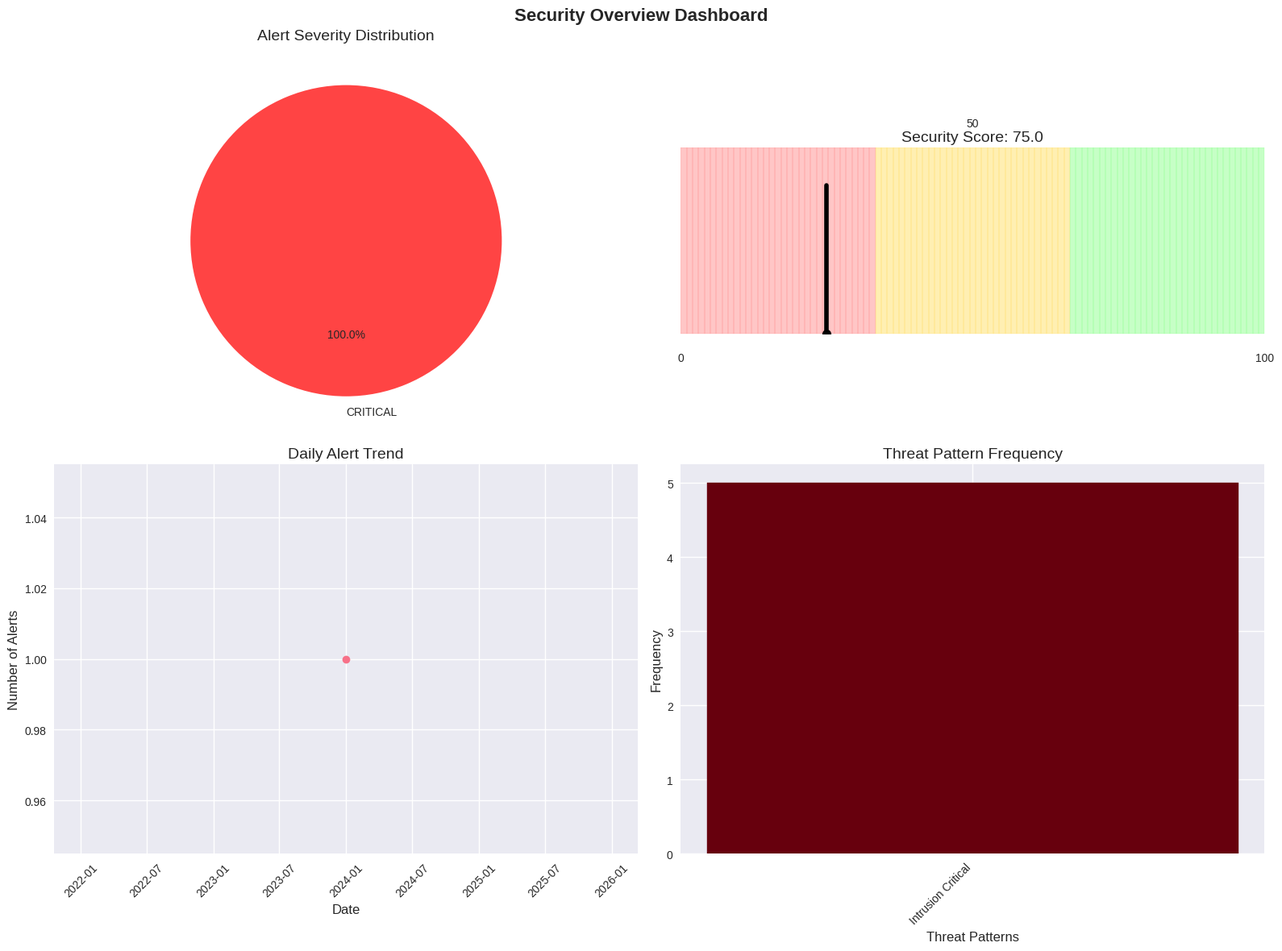
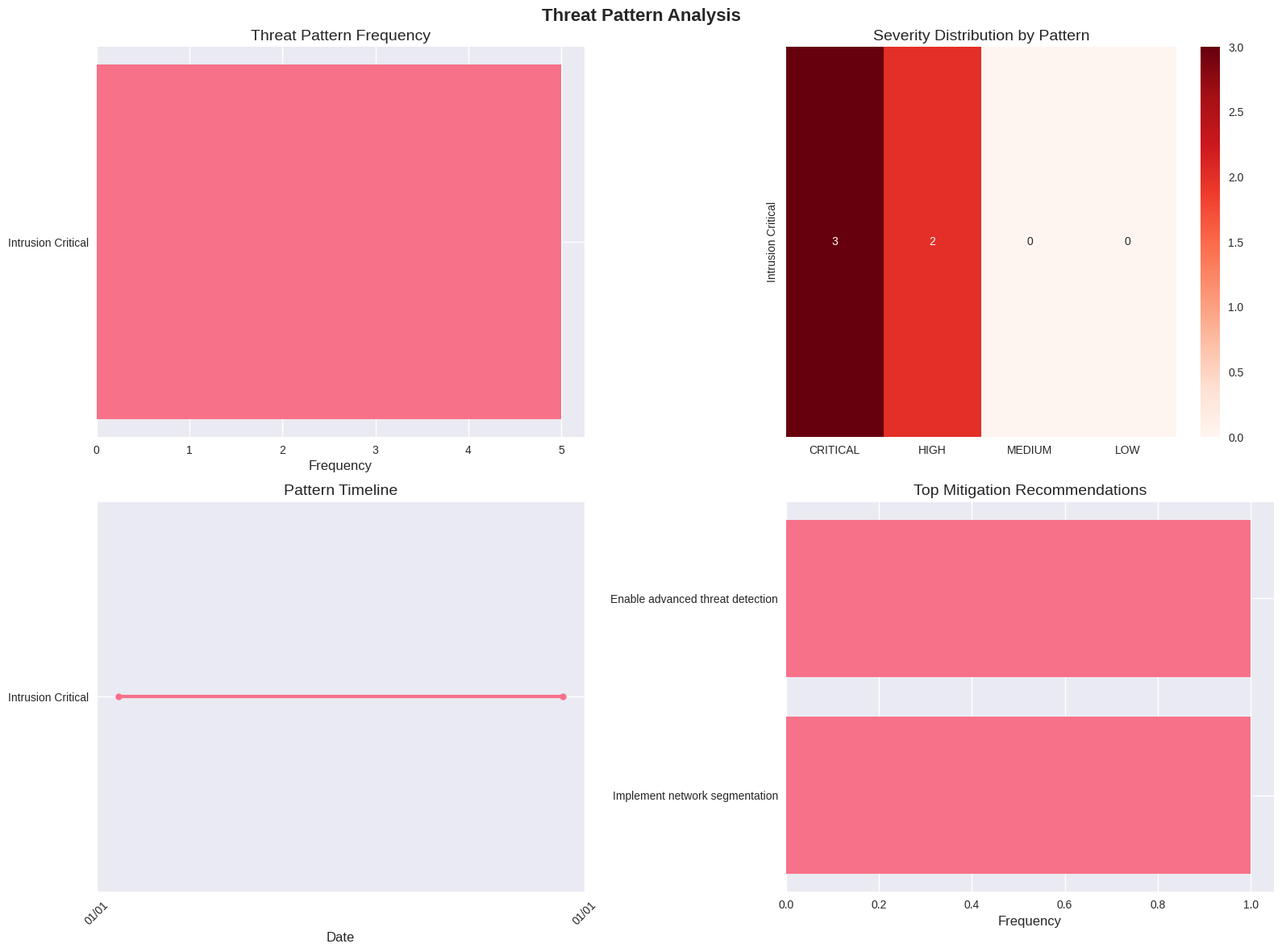
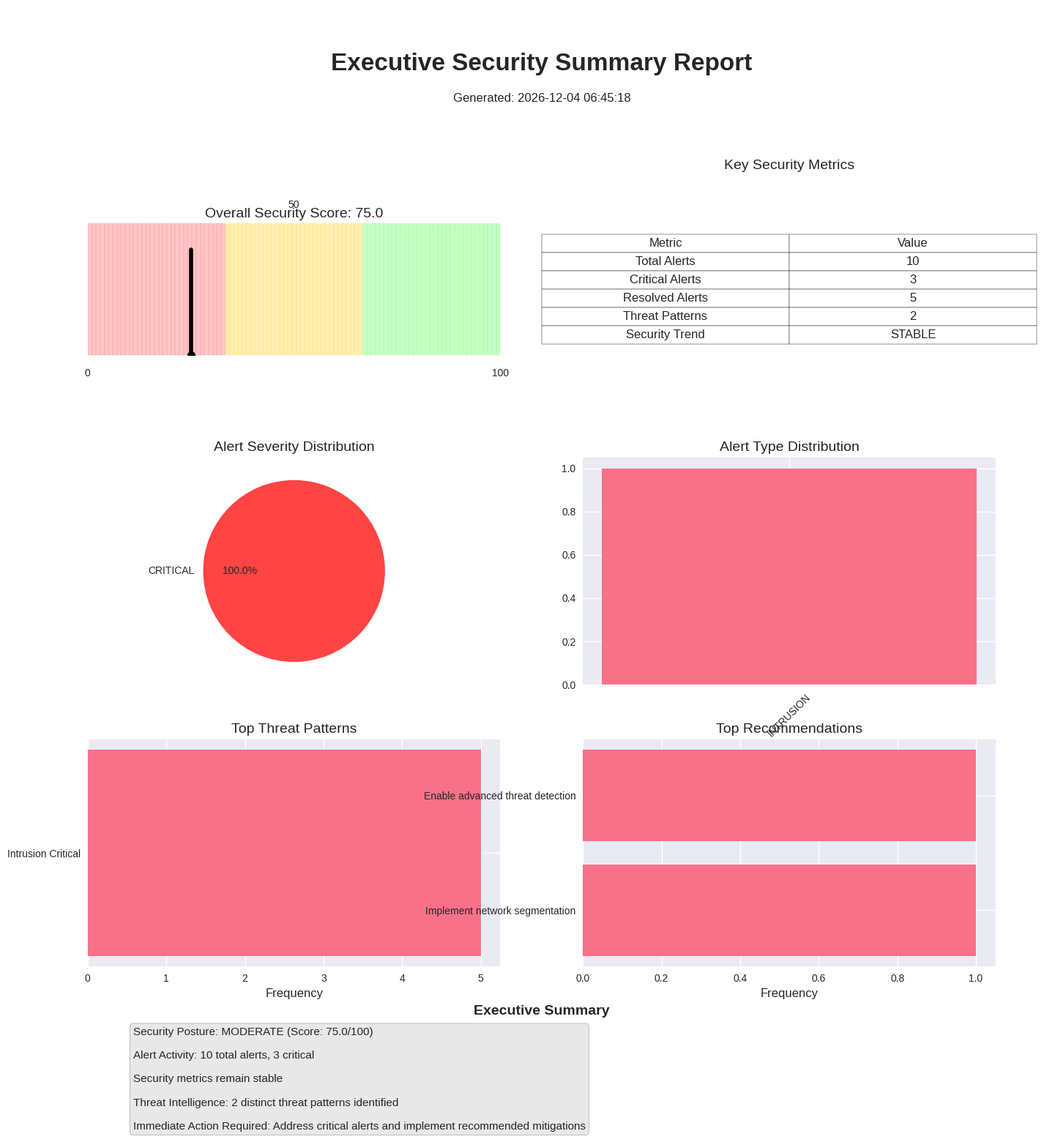

The matplotlib source for these figures, in order:
"""
Security Metrics Visualization and Trend Analysis

This module provides comprehensive visualization capabilities for security metrics,
threat patterns, and trend analysis using matplotlib and other visualization libraries.
"""

import matplotlib.pyplot as plt
import matplotlib.dates as mdates
import seaborn as sns
import pandas as pd
import numpy as np
from datetime import datetime, timedelta
from typing import Dict, List, Any, Optional, Tuple
import json
from pathlib import Path

# Set style for professional-looking plots
plt.style.use('seaborn-v0_8')
sns.set_palette("husl")

class SecurityMetricsVisualizer:
    """
    Comprehensive security metrics visualization engine that creates
    professional dashboards and trend analysis charts.
    """
    
    def __init__(self, output_dir: str = "data/analysis"):
        self.output_dir = Path(output_dir)
        self.output_dir.mkdir(parents=True, exist_ok=True)
        
        # Configure matplotlib for better output
        plt.rcParams['figure.figsize'] = (12, 8)
        plt.rcParams['font.size'] = 10
        plt.rcParams['axes.titlesize'] = 14
        plt.rcParams['axes.labelsize'] = 12
        plt.rcParams['xtick.labelsize'] = 10
        plt.rcParams['ytick.labelsize'] = 10
        plt.rcParams['legend.fontsize'] = 10
    
    def create_security_overview_dashboard(self, dashboard_data: Dict[str, Any]) -> str:
        """
        Create a comprehensive security overview dashboard.
        
        Args:
            dashboard_data: Dashboard data from SecurityAlertAnalyzer
            
        Returns:
            Path to the generated dashboard image
        """
        fig, ((ax1, ax2), (ax3, ax4)) = plt.subplots(2, 2, figsize=(16, 12))
        fig.suptitle('Security Overview Dashboard', fontsize=16, fontweight='bold')
        
        metrics = dashboard_data['metrics']
        alerts = dashboard_data['alerts']
        threat_patterns = dashboard_data['threat_patterns']
        
        # 1. Alert Severity Distribution (Pie Chart)
        severity_counts = {}
        for alert in alerts:
            severity = alert['severity']
            severity_counts[severity] = severity_counts.get(severity, 0) + 1
        
        if severity_counts:
            colors = {'CRITICAL': '#ff4444', 'HIGH': '#ff8800', 'MEDIUM': '#ffcc00', 'LOW': '#44ff44'}
            ax1.pie(severity_counts.values(), 
                   labels=severity_counts.keys(),
                   colors=[colors.get(k, '#cccccc') for k in severity_counts.keys()],
                   autopct='%1.1f%%',
                   startangle=90)
        ax1.set_title('Alert Severity Distribution')
        
        # 2. Security Score Gauge
        score = metrics['security_score']
        self._create_gauge_chart(ax2, score, 'Security Score')
        
        # 3. Alert Timeline
        if alerts:
            alert_times = [datetime.fromisoformat(alert['timestamp']) for alert in alerts]
            alert_df = pd.DataFrame({'timestamp': alert_times})
            alert_df['date'] = alert_df['timestamp'].dt.date
            daily_counts = alert_df.groupby('date').size()
            
            ax3.plot(daily_counts.index, daily_counts.values, marker='o', linewidth=2)
            ax3.set_title('Daily Alert Trend')
            ax3.set_xlabel('Date')
            ax3.set_ylabel('Number of Alerts')
            ax3.tick_params(axis='x', rotation=45)
        
        # 4. Threat Pattern Frequency
        if threat_patterns:
            pattern_names = [p['pattern_name'] for p in threat_patterns]
            pattern_frequencies = [p['frequency'] for p in threat_patterns]
            
            bars = ax4.bar(range(len(pattern_names)), pattern_frequencies)
            ax4.set_title('Threat Pattern Frequency')
            ax4.set_xlabel('Threat Patterns')
            ax4.set_ylabel('Frequency')
            ax4.set_xticks(range(len(pattern_names)))
            ax4.set_xticklabels(pattern_names, rotation=45, ha='right')
            
            # Color bars based on frequency
            max_freq = max(pattern_frequencies) if pattern_frequencies else 1
            for bar, freq in zip(bars, pattern_frequencies):
                intensity = freq / max_freq
                bar.set_color(plt.cm.Reds(0.3 + 0.7 * intensity))
        
        plt.tight_layout()
        
        # Save the dashboard
        output_path = self.output_dir / f"security_dashboard_{datetime.now().strftime('%Y%m%d_%H%M%S')}.png"
        plt.savefig(output_path, dpi=300, bbox_inches='tight')
        plt.close()
        
        return str(output_path)
    
    def _create_gauge_chart(self, ax, value: float, title: str):
        """Create a gauge chart for displaying security score."""
        # Create gauge background
        theta = np.linspace(0, np.pi, 100)
        r = np.ones_like(theta)
        
        # Color segments based on value ranges
        colors = []
        for angle in theta:
            normalized_angle = angle / np.pi
            if normalized_angle < 0.33:  # Red zone (0-33)
                colors.append('#ff4444')
            elif normalized_angle < 0.66:  # Yellow zone (33-66)
                colors.append('#ffcc00')
            else:  # Green zone (66-100)
                colors.append('#44ff44')
        
        # Plot gauge background
        for i in range(len(theta)-1):
            ax.fill_between([theta[i], theta[i+1]], [0, 0], [1, 1], 
                          color=colors[i], alpha=0.3)
        
        # Plot needle
        needle_angle = np.pi * (1 - value / 100)
        ax.plot([needle_angle, needle_angle], [0, 0.8], 'k-', linewidth=4)
        ax.plot(needle_angle, 0, 'ko', markersize=8)
        
        # Configure gauge appearance
        ax.set_xlim(0, np.pi)
        ax.set_ylim(0, 1)
        ax.set_aspect('equal')
        ax.axis('off')
        ax.set_title(f'{title}: {value:.1f}')
        
        # Add value labels
        ax.text(0, -0.1, '0', ha='center', va='top', fontsize=10)
        ax.text(np.pi/2, 1.1, '50', ha='center', va='bottom', fontsize=10)
        ax.text(np.pi, -0.1, '100', ha='center', va='top', fontsize=10)
    
    def create_threat_pattern_analysis(self, threat_patterns: List[Dict[str, Any]]) -> str:
        """
        Create detailed threat pattern analysis visualization.
        
        Args:
            threat_patterns: List of threat pattern data
            
        Returns:
            Path to the generated analysis image
        """
        if not threat_patterns:
            return ""
        
        fig, ((ax1, ax2), (ax3, ax4)) = plt.subplots(2, 2, figsize=(16, 12))
        fig.suptitle('Threat Pattern Analysis', fontsize=16, fontweight='bold')
        
        # 1. Pattern Frequency Distribution
        pattern_names = [p['pattern_name'] for p in threat_patterns]
        frequencies = [p['frequency'] for p in threat_patterns]
        
        ax1.barh(pattern_names, frequencies)
        ax1.set_title('Threat Pattern Frequency')
        ax1.set_xlabel('Frequency')
        
        # 2. Severity Distribution Heatmap
        severity_data = []
        for pattern in threat_patterns:
            severity_dist = pattern['severity_distribution']
            severity_data.append([
                severity_dist.get('CRITICAL', 0),
                severity_dist.get('HIGH', 0),
                severity_dist.get('MEDIUM', 0),
                severity_dist.get('LOW', 0)
            ])
        
        if severity_data:
            severity_df = pd.DataFrame(severity_data, 
                                     columns=['CRITICAL', 'HIGH', 'MEDIUM', 'LOW'],
                                     index=pattern_names)
            sns.heatmap(severity_df, annot=True, fmt='d', cmap='Reds', ax=ax2)
            ax2.set_title('Severity Distribution by Pattern')
        
        # 3. Timeline Analysis
        first_seen_dates = []
        last_seen_dates = []
        for pattern in threat_patterns:
            first_seen_dates.append(datetime.fromisoformat(pattern['first_seen']))
            last_seen_dates.append(datetime.fromisoformat(pattern['last_seen']))
        
        if first_seen_dates and last_seen_dates:
            # Create timeline plot
            y_positions = range(len(pattern_names))
            for i, (first, last, name) in enumerate(zip(first_seen_dates, last_seen_dates, pattern_names)):
                ax3.plot([first, last], [i, i], 'o-', linewidth=3, markersize=6)
            
            ax3.set_yticks(y_positions)
            ax3.set_yticklabels(pattern_names)
            ax3.set_title('Pattern Timeline')
            ax3.set_xlabel('Date')
            
            # Format x-axis
            ax3.xaxis.set_major_formatter(mdates.DateFormatter('%m/%d'))
            ax3.xaxis.set_major_locator(mdates.DayLocator(interval=1))
            plt.setp(ax3.xaxis.get_majorticklabels(), rotation=45)
        
        # 4. Mitigation Recommendations Word Cloud (simplified as bar chart)
        all_recommendations = []
        for pattern in threat_patterns:
            all_recommendations.extend(pattern['mitigation_recommendations'])
        
        if all_recommendations:
            # Count recommendation frequency
            rec_counts = {}
            for rec in all_recommendations:
                rec_counts[rec] = rec_counts.get(rec, 0) + 1
            
            # Plot top recommendations
            top_recs = sorted(rec_counts.items(), key=lambda x: x[1], reverse=True)[:10]
            if top_recs:
                rec_names, rec_counts_list = zip(*top_recs)
                ax4.barh(rec_names, rec_counts_list)
                ax4.set_title('Top Mitigation Recommendations')
                ax4.set_xlabel('Frequency')
        
        plt.tight_layout()
        
        # Save the analysis
        output_path = self.output_dir / f"threat_pattern_analysis_{datetime.now().strftime('%Y%m%d_%H%M%S')}.png"
        plt.savefig(output_path, dpi=300, bbox_inches='tight')
        plt.close()
        
        return str(output_path)
    
    def create_trend_analysis(self, dashboard_data: Dict[str, Any], days: int = 30) -> str:
        """
        Create comprehensive trend analysis over specified time period.
        
        Args:
            dashboard_data: Dashboard data from SecurityAlertAnalyzer
            days: Number of days to analyze
            
        Returns:
            Path to the generated trend analysis image
        """
        fig, ((ax1, ax2), (ax3, ax4)) = plt.subplots(2, 2, figsize=(16, 12))
        fig.suptitle(f'Security Trend Analysis - Last {days} Days', fontsize=16, fontweight='bold')
        
        alerts = dashboard_data['alerts']
        
        if not alerts:
            # Create empty plots with messages
            for ax in [ax1, ax2, ax3, ax4]:
                ax.text(0.5, 0.5, 'No data available', ha='center', va='center', transform=ax.transAxes)
            plt.tight_layout()
            output_path = self.output_dir / f"trend_analysis_empty_{datetime.now().strftime('%Y%m%d_%H%M%S')}.png"
            plt.savefig(output_path, dpi=300, bbox_inches='tight')
            plt.close()
            return str(output_path)
        
        # Convert alerts to DataFrame for easier analysis
        alert_df = pd.DataFrame(alerts)
        alert_df['timestamp'] = pd.to_datetime(alert_df['timestamp'])
        alert_df['date'] = alert_df['timestamp'].dt.date
        
        # Filter to specified time period
        cutoff_date = datetime.now() - timedelta(days=days)
        recent_alerts = alert_df[alert_df['timestamp'] >= cutoff_date]
        
        # 1. Daily Alert Volume Trend
        daily_counts = recent_alerts.groupby('date').size()
        if not daily_counts.empty:
            ax1.plot(daily_counts.index, daily_counts.values, marker='o', linewidth=2)
            ax1.set_title('Daily Alert Volume')
            ax1.set_xlabel('Date')
            ax1.set_ylabel('Number of Alerts')
            ax1.tick_params(axis='x', rotation=45)
            
            # Add trend line
            x_numeric = np.arange(len(daily_counts))
            z = np.polyfit(x_numeric, daily_counts.values, 1)
            p = np.poly1d(z)
            ax1.plot(daily_counts.index, p(x_numeric), "r--", alpha=0.8, label=f'Trend (slope: {z[0]:.2f})')
            ax1.legend()
        
        # 2. Severity Distribution Over Time
        if not recent_alerts.empty:
            severity_pivot = recent_alerts.pivot_table(
                index='date', 
                columns='severity', 
                values='alert_id', 
                aggfunc='count', 
                fill_value=0
            )
            
            severity_pivot.plot(kind='area', stacked=True, ax=ax2, alpha=0.7)
            ax2.set_title('Severity Distribution Over Time')
            ax2.set_xlabel('Date')
            ax2.set_ylabel('Number of Alerts')
            ax2.legend(title='Severity')
        
        # 3. Alert Type Distribution
        if not recent_alerts.empty:
            type_counts = recent_alerts['alert_type'].value_counts()
            ax3.pie(type_counts.values, labels=type_counts.index, autopct='%1.1f%%')
            ax3.set_title('Alert Type Distribution')
        
        # 4. Security Score Trend (simulated based on alert volume and severity)
        if not recent_alerts.empty:
            # Calculate daily security scores
            daily_scores = []
            dates = []
            
            for date in daily_counts.index:
                day_alerts = recent_alerts[recent_alerts['date'] == date]
                critical_count = len(day_alerts[day_alerts['severity'] == 'CRITICAL'])
                high_count = len(day_alerts[day_alerts['severity'] == 'HIGH'])
                total_count = len(day_alerts)
                
                # Simple scoring algorithm
                score = max(0, 100 - (critical_count * 15) - (high_count * 10) - (total_count * 2))
                daily_scores.append(score)
                dates.append(date)
            
            ax4.plot(dates, daily_scores, marker='o', linewidth=2, color='green')
            ax4.set_title('Security Score Trend')
            ax4.set_xlabel('Date')
            ax4.set_ylabel('Security Score')
            ax4.set_ylim(0, 100)
            ax4.tick_params(axis='x', rotation=45)
            
            # Add horizontal lines for score thresholds
            ax4.axhline(y=80, color='green', linestyle='--', alpha=0.5, label='Good (80+)')
            ax4.axhline(y=60, color='orange', linestyle='--', alpha=0.5, label='Fair (60+)')
            ax4.axhline(y=40, color='red', linestyle='--', alpha=0.5, label='Poor (<40)')
            ax4.legend()
        
        plt.tight_layout()
        
        # Save the trend analysis
        output_path = self.output_dir / f"trend_analysis_{datetime.now().strftime('%Y%m%d_%H%M%S')}.png"
        plt.savefig(output_path, dpi=300, bbox_inches='tight')
        plt.close()
        
        return str(output_path)
    
    def generate_executive_summary_report(self, dashboard_data: Dict[str, Any]) -> str:
        """
        Generate an executive summary report with key visualizations.
        
        Args:
            dashboard_data: Dashboard data from SecurityAlertAnalyzer
            
        Returns:
            Path to the generated executive summary image
        """
        fig = plt.figure(figsize=(16, 20))
        
        # Create a complex layout for executive summary
        gs = fig.add_gridspec(5, 2, height_ratios=[1, 2, 2, 2, 1], hspace=0.3, wspace=0.2)
        
        # Title section
        title_ax = fig.add_subplot(gs[0, :])
        title_ax.text(0.5, 0.5, 'Executive Security Summary Report', 
                     ha='center', va='center', fontsize=24, fontweight='bold')
        title_ax.text(0.5, 0.2, f'Generated: {datetime.now().strftime("%Y-%m-%d %H:%M:%S")}', 
                     ha='center', va='center', fontsize=12)
        title_ax.axis('off')
        
        metrics = dashboard_data['metrics']
        alerts = dashboard_data['alerts']
        threat_patterns = dashboard_data['threat_patterns']
        
        # Key metrics section
        metrics_ax1 = fig.add_subplot(gs[1, 0])
        metrics_ax2 = fig.add_subplot(gs[1, 1])
        
        # Security score gauge
        self._create_gauge_chart(metrics_ax1, metrics['security_score'], 'Overall Security Score')
        
        # Key metrics table
        metrics_data = [
            ['Total Alerts', metrics['total_alerts']],
            ['Critical Alerts', metrics['critical_alerts']],
            ['Resolved Alerts', metrics['resolved_alerts']],
            ['Threat Patterns', metrics['threat_patterns_detected']],
            ['Security Trend', metrics['trend_direction']]
        ]
        
        table = metrics_ax2.table(cellText=metrics_data,
                                colLabels=['Metric', 'Value'],
                                cellLoc='center',
                                loc='center')
        table.auto_set_font_size(False)
        table.set_fontsize(12)
        table.scale(1.2, 1.5)
        metrics_ax2.axis('off')
        metrics_ax2.set_title('Key Security Metrics')
        
        # Alert analysis section
        alert_ax1 = fig.add_subplot(gs[2, 0])
        alert_ax2 = fig.add_subplot(gs[2, 1])
        
        # Severity distribution
        if alerts:
            severity_counts = {}
            for alert in alerts:
                severity = alert['severity']
                severity_counts[severity] = severity_counts.get(severity, 0) + 1
            
            colors = {'CRITICAL': '#ff4444', 'HIGH': '#ff8800', 'MEDIUM': '#ffcc00', 'LOW': '#44ff44'}
            alert_ax1.pie(severity_counts.values(), 
                         labels=severity_counts.keys(),
                         colors=[colors.get(k, '#cccccc') for k in severity_counts.keys()],
                         autopct='%1.1f%%')
            alert_ax1.set_title('Alert Severity Distribution')
        
        # Alert type distribution
        if alerts:
            type_counts = {}
            for alert in alerts:
                alert_type = alert['alert_type']
                type_counts[alert_type] = type_counts.get(alert_type, 0) + 1
            
            alert_ax2.bar(type_counts.keys(), type_counts.values())
            alert_ax2.set_title('Alert Type Distribution')
            alert_ax2.tick_params(axis='x', rotation=45)
        
        # Threat pattern section
        threat_ax1 = fig.add_subplot(gs[3, 0])
        threat_ax2 = fig.add_subplot(gs[3, 1])
        
        if threat_patterns:
            # Pattern frequency
            pattern_names = [p['pattern_name'] for p in threat_patterns[:5]]  # Top 5
            frequencies = [p['frequency'] for p in threat_patterns[:5]]
            
            threat_ax1.barh(pattern_names, frequencies)
            threat_ax1.set_title('Top Threat Patterns')
            threat_ax1.set_xlabel('Frequency')
            
            # Recommendations summary
            all_recommendations = []
            for pattern in threat_patterns:
                all_recommendations.extend(pattern['mitigation_recommendations'])
            
            rec_counts = {}
            for rec in all_recommendations:
                rec_counts[rec] = rec_counts.get(rec, 0) + 1
            
            top_recs = sorted(rec_counts.items(), key=lambda x: x[1], reverse=True)[:5]
            if top_recs:
                rec_names, rec_counts_list = zip(*top_recs)
                threat_ax2.barh(rec_names, rec_counts_list)
                threat_ax2.set_title('Top Recommendations')
                threat_ax2.set_xlabel('Frequency')
        
        # Summary section
        summary_ax = fig.add_subplot(gs[4, :])
        
        # Generate executive summary text
        summary_text = self._generate_executive_summary_text(dashboard_data)
        summary_ax.text(0.05, 0.95, summary_text, ha='left', va='top', 
                       transform=summary_ax.transAxes, fontsize=11, 
                       bbox=dict(boxstyle="round,pad=0.3", facecolor="lightgray", alpha=0.5))
        summary_ax.axis('off')
        summary_ax.set_title('Executive Summary', fontsize=14, fontweight='bold')
        
        # Save the executive summary
        output_path = self.output_dir / f"executive_summary_{datetime.now().strftime('%Y%m%d_%H%M%S')}.png"
        plt.savefig(output_path, dpi=300, bbox_inches='tight')
        plt.close()
        
        return str(output_path)
    
    def _generate_executive_summary_text(self, dashboard_data: Dict[str, Any]) -> str:
        """Generate executive summary text based on dashboard data."""
        metrics = dashboard_data['metrics']
        
        summary_parts = []
        
        # Security posture assessment
        score = metrics['security_score']
        if score >= 80:
            posture = "STRONG"
        elif score >= 60:
            posture = "MODERATE"
        else:
            posture = "NEEDS IMPROVEMENT"
        
        summary_parts.append(f"Security Posture: {posture} (Score: {score:.1f}/100)")
        
        # Alert summary
        total_alerts = metrics['total_alerts']
        critical_alerts = metrics['critical_alerts']
        summary_parts.append(f"Alert Activity: {total_alerts} total alerts, {critical_alerts} critical")
        
        # Trend analysis
        trend = metrics['trend_direction']
        trend_text = {
            'IMPROVING': 'Security metrics show positive improvement',
            'STABLE': 'Security metrics remain stable',
            'DEGRADING': 'Security metrics indicate increased risk'
        }
        summary_parts.append(trend_text.get(trend, 'Trend analysis unavailable'))
        
        # Threat patterns
        pattern_count = metrics['threat_patterns_detected']
        if pattern_count > 0:
            summary_parts.append(f"Threat Intelligence: {pattern_count} distinct threat patterns identified")
        
        # Recommendations
        if critical_alerts > 0:
            summary_parts.append("Immediate Action Required: Address critical alerts and implement recommended mitigations")
        else:
            summary_parts.append("Recommendation: Continue monitoring and maintain current security controls")
        
        return "\n\n".join(summary_parts)

def main():
    """Main function for testing the security visualizer."""
    # This would typically be called with real dashboard data
    sample_data = {
        'alerts': [
            {
                'alert_id': 'alert_1',
                'timestamp': '2024-01-01T10:00:00',
                'severity': 'CRITICAL',
                'alert_type': 'INTRUSION',
                'source_ip': '192.168.1.100',
                'target_ip': '10.0.0.50',
                'description': 'Suspicious network activity detected',
                'threat_indicators': ['unusual_traffic', 'port_scan'],
                'affected_assets': ['web_server'],
                'confidence_score': 0.9,
                'status': 'OPEN'
            }
        ],
        'threat_patterns': [
            {
                'pattern_id': 'pattern_1',
                'pattern_name': 'Intrusion Critical',
                'frequency': 5,
                'severity_distribution': {'CRITICAL': 3, 'HIGH': 2, 'MEDIUM': 0, 'LOW': 0},
                'first_seen': '2024-01-01T08:00:00',
                'last_seen': '2024-01-01T16:00:00',
                'indicators': ['port_scan', 'brute_force'],
                'mitigation_recommendations': ['Implement network segmentation', 'Enable advanced threat detection']
            }
        ],
        'metrics': {
            'total_alerts': 10,
            'critical_alerts': 3,
            'resolved_alerts': 5,
            'false_positives': 1,
            'mean_resolution_time': 4.5,
            'threat_patterns_detected': 2,
            'security_score': 75.0,
            'trend_direction': 'STABLE'
        }
    }
    
    visualizer = SecurityMetricsVisualizer()
    
    print("Generating security visualizations...")
    
    # Generate all visualizations
    dashboard_path = visualizer.create_security_overview_dashboard(sample_data)
    print(f"Security dashboard saved to: {dashboard_path}")
    
    pattern_path = visualizer.create_threat_pattern_analysis(sample_data['threat_patterns'])
    print(f"Threat pattern analysis saved to: {pattern_path}")
    
    trend_path = visualizer.create_trend_analysis(sample_data)
    print(f"Trend analysis saved to: {trend_path}")
    
    executive_path = visualizer.generate_executive_summary_report(sample_data)
    print(f"Executive summary saved to: {executive_path}")

if __name__ == "__main__":
    main()
